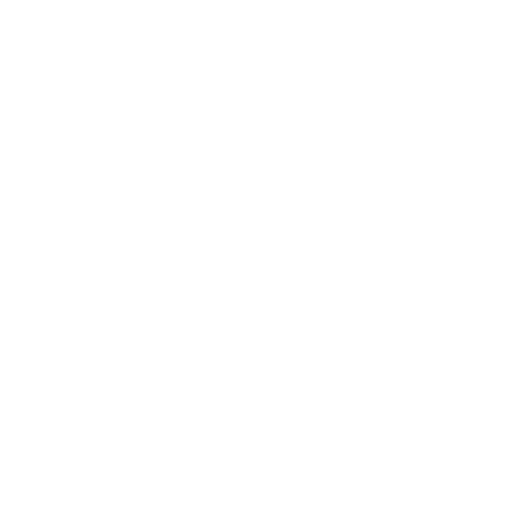
t = 0.00 s
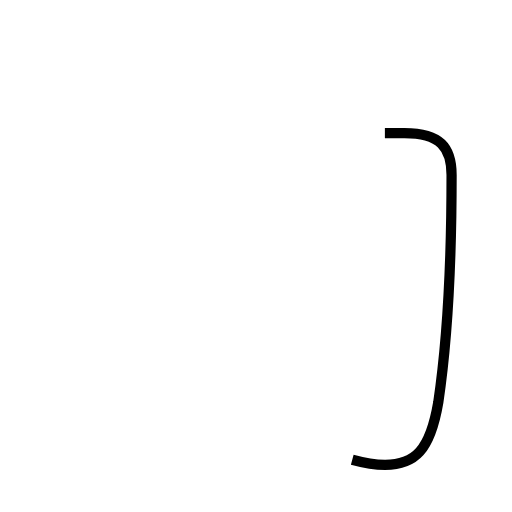
t = 1.31 s
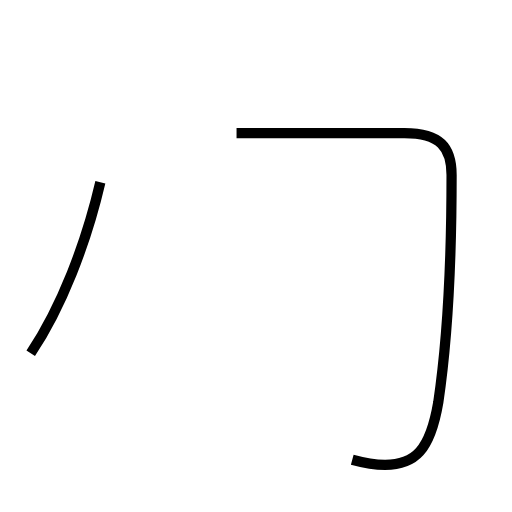
t = 2.28 s
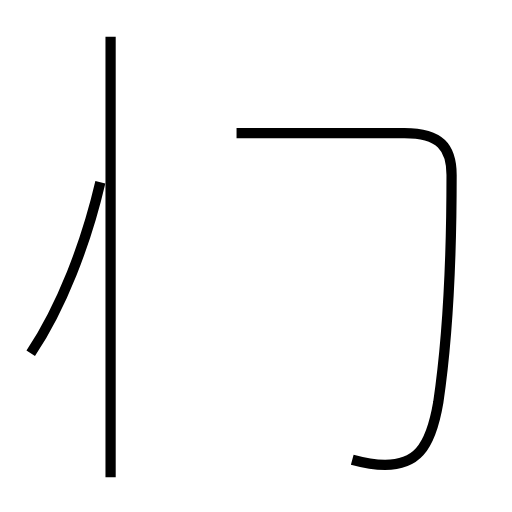
t = 3.57 s
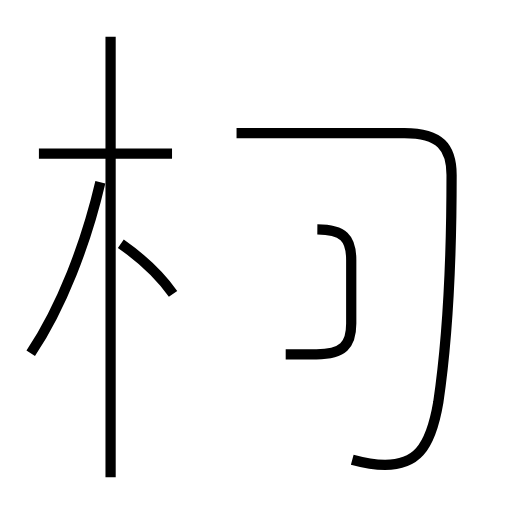
t = 4.77 s
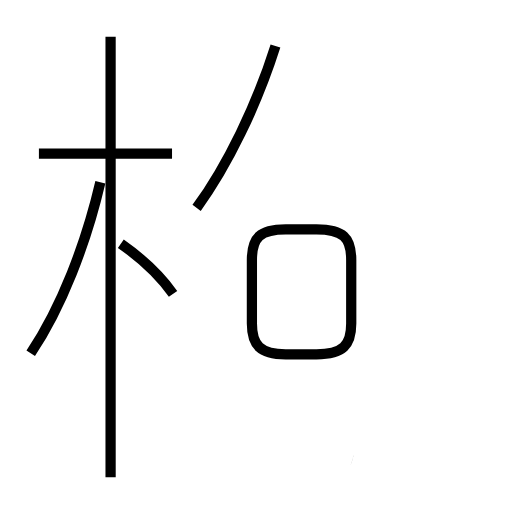
t = 5.89 s

The animated SVG that drew these frames (rendered in a browser with its animation timeline set to each time). Animation: 7 SMIL elements (animate=7); one cycle of 5.89 s.

<?xml version='1.0' encoding='utf-8'?>
<svg viewBox="0.0 -6.0 50.0 50.0" version="1.1" xmlns="http://www.w3.org/2000/svg"><rect x="-1000" y="-1000" width="2000" height="2000" stroke="white" fill="white" /><g style="fill:none;stroke:#000000;stroke-width:1"><path d="M 34.4 0.9 C 35.5 1.2 36.6 1.4 37.6 1.4 C 40.5 1.4 42.0 0.0 42.8 -4.7 C 43.7 -10.8 44.1 -19.2 44.1 -26.9 C 44.1 -29.6 43.0 -31.0 39.5 -31.0 L 23.1 -31.0 " transform="translate(0.0 38.0)" stroke-dasharray="58.01205804003813" stroke-dashoffset="58.01205804003813"><animate attributeName="stroke-dashoffset" from="58.01205804003813" to="0" dur="1.7403617412011438s" begin="0s; anim_end.end" fill="freeze" id="anim0" /></path><path d="M 3.0 -9.5 C 6.0 -14.0 8.4 -20.2 9.8 -26.2 " transform="translate(0.0 38.0)" stroke-dasharray="18.12074043050879" stroke-dashoffset="18.12074043050879"><animate attributeName="stroke-dashoffset" from="18.12074043050879" to="0" dur="0.5436222129152637s" begin="anim0.end" fill="freeze" id="anim1" /></path><path d="M 10.8 2.6 L 10.8 -40.4 " transform="translate(0.0 38.0)" stroke-dasharray="43.0" stroke-dashoffset="43.0"><animate attributeName="stroke-dashoffset" from="43.0" to="0" dur="1.29s" begin="anim1.end" fill="freeze" id="anim2" /></path><path d="M 16.9 -15.3 C 15.7 -17.0 13.8 -18.8 11.8 -20.2 " transform="translate(0.0 38.0)" stroke-dasharray="7.104739273997794" stroke-dashoffset="7.104739273997794"><animate attributeName="stroke-dashoffset" from="7.104739273997794" to="0" dur="0.2131421782199338s" begin="anim2.end" fill="freeze" id="anim3" /></path><path d="M 16.8 -29.0 L 3.8 -29.0 " transform="translate(0.0 38.0)" stroke-dasharray="13.0" stroke-dashoffset="13.0"><animate attributeName="stroke-dashoffset" from="13.0" to="0" dur="0.39s" begin="anim3.end" fill="freeze" id="anim4" /></path><path d="M 27.9 -9.4 L 30.9 -9.4 C 33.5 -9.4 34.3 -10.3 34.3 -12.4 L 34.3 -18.6 C 34.3 -20.8 33.5 -21.6 30.9 -21.6 L 27.9 -21.6 C 25.4 -21.6 24.6 -20.8 24.6 -18.6 L 24.6 -12.4 C 24.6 -10.3 25.4 -9.4 27.9 -9.4 Z " transform="translate(0.0 38.0)" stroke-dasharray="39.47870835728682" stroke-dashoffset="39.47870835728682"><animate attributeName="stroke-dashoffset" from="39.47870835728682" to="0" dur="1.1843612507186045s" begin="anim4.end" fill="freeze" id="anim5" /></path><path d="M 19.2 -23.7 C 22.2 -27.8 25.1 -33.8 26.9 -39.5" transform="translate(0.0 38.0)" stroke-dasharray="17.646012395705757" stroke-dashoffset="17.646012395705757"><animate attributeName="stroke-dashoffset" from="17.646012395705757" to="0" dur="0.5293803718711727s" begin="anim5.end" fill="freeze" id="anim_end" /></path></g></svg>
